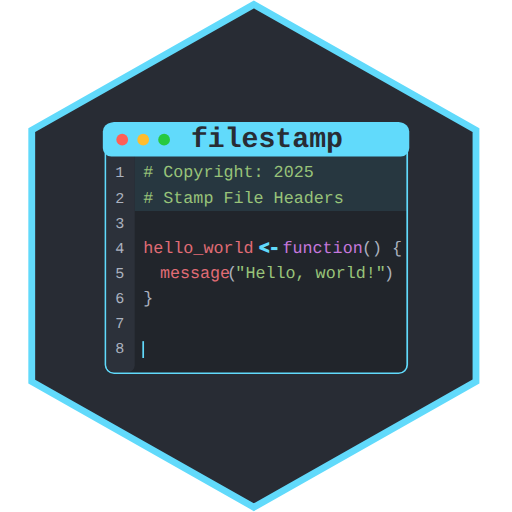
t = 0.00 s
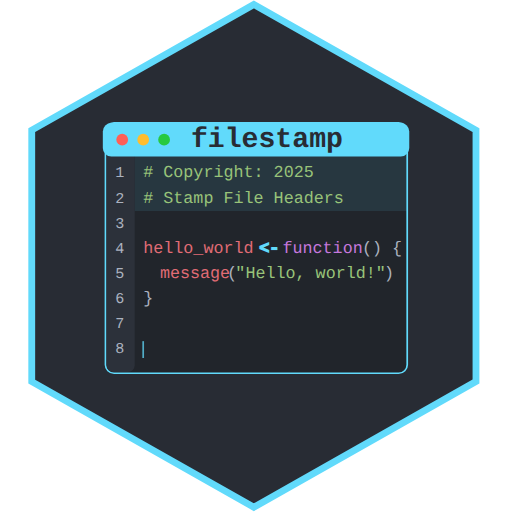
t = 0.19 s
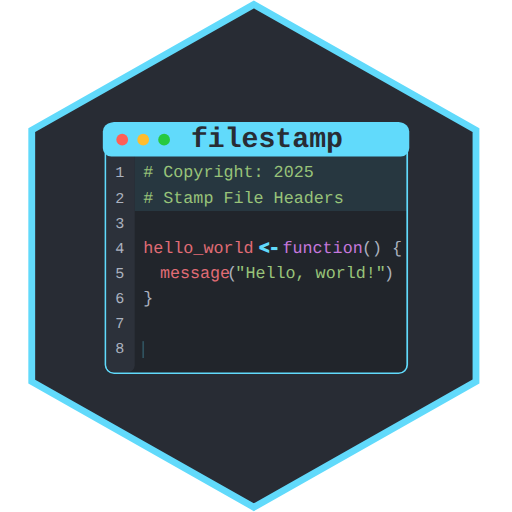
t = 0.56 s
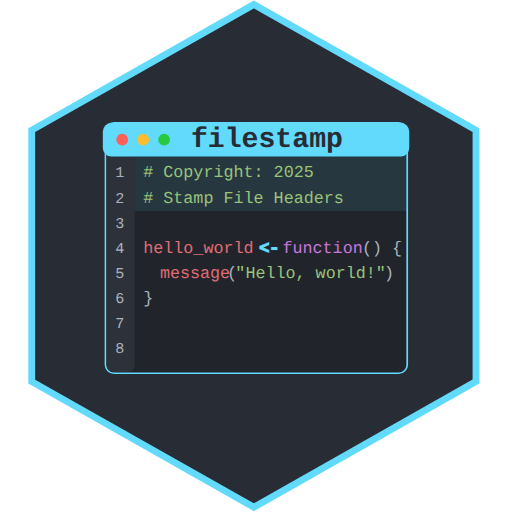
t = 0.75 s
t = 0.94 s: frame unchanged from t = 0.56 s, image omitted
t = 1.31 s: frame unchanged from t = 0.19 s, image omitted

The animated SVG that drew these frames (rendered in a browser with its animation timeline set to each time). Animation: 1 SMIL element (animate=1); one cycle of 1.50 s, repeats indefinitely.

<?xml version="1.0" encoding="UTF-8"?>
<svg id="Layer_1" xmlns="http://www.w3.org/2000/svg" version="1.1" viewBox="0 0 600 600">
  <!-- Generator: Adobe Illustrator 29.1.0, SVG Export Plug-In . SVG Version: 2.1.0 Build 142)  -->
  <defs>
    <style>
      .st0 {
        fill: #27c93f;
      }

      .st1 {
        fill: #c678dd;
      }

      .st1, .st2, .st3, .st4, .st5, .st6, .st7 {
        font-size: 19.6px;
      }

      .st1, .st2, .st3, .st4, .st5, .st6, .st7, .st8 {
        font-family: CourierNewPSMT, 'Courier New';
      }

      .st1, .st2, .st3, .st4, .st9, .st8 {
        isolation: isolate;
      }

      .st2, .st6, .st8 {
        fill: #abb2bf;
      }

      .st3 {
        fill: #98c379;
      }

      .st10 {
        fill-opacity: .1;
      }

      .st10, .st11 {
        fill: #61dafb;
      }

      .st12, .st13, .st5 {
        stroke-width: 2px;
      }

      .st12, .st13, .st5, .st14 {
        stroke: #61dafb;
      }

      .st12, .st5 {
        fill: none;
      }

      .st13, .st7 {
        fill: #21252b;
      }

      .st4 {
        fill: #e06c75;
      }

      .st15 {
        fill: #ff5f56;
      }

      .st16 {
        fill: #ffbd2e;
      }

      .st17 {
        fill: #2c313a;
      }

      .st14 {
        stroke-width: 8px;
      }

      .st14, .st9 {
        fill: #282c34;
      }

      .st9 {
        font-family: CourierNewPS-BoldMT, 'Courier New';
        font-size: 33px;
        font-weight: 700;
      }

      .st8 {
        font-size: 17.7px;
      }
    </style>
  </defs>
  <path class="st14" d="M297.5,5.2l260.3,147.3v294.6l-260.3,147.3L37.2,447.2V152.5L297.5,5.2Z"/>
  <rect class="st13" x="123.6" y="144.1" width="353.6" height="293.3" rx="10" ry="10"/>
  <rect class="st17" x="124.9" y="175.1" width="33" height="260.7" rx="7.9" ry="7.9"/>
  <rect class="st11" x="120.5" y="144.1" width="359.1" height="39.3" rx="10" ry="10"/>
  <circle class="st15" cx="143.2" cy="163.7" r="6.9"/>
  <circle class="st16" cx="167.8" cy="163.7" r="6.9"/>
  <circle class="st0" cx="192.3" cy="163.7" r="6.9"/>
  <text class="st9" transform="translate(223.7 172.4)"><tspan x="0" y="0">filestamp</tspan></text>
  <text class="st8" transform="translate(135 207.9)"><tspan x="0" y="0">1</tspan></text>
  <text class="st8" transform="translate(135 237.4)"><tspan x="0" y="0">2</tspan></text>
  <text class="st8" transform="translate(135 266.9)"><tspan x="0" y="0">3</tspan></text>
  <text class="st8" transform="translate(135 296.3)"><tspan x="0" y="0">4</tspan></text>
  <text class="st8" transform="translate(135 325.8)"><tspan x="0" y="0">5</tspan></text>
  <text class="st8" transform="translate(135 355.3)"><tspan x="0" y="0">6</tspan></text>
  <text class="st8" transform="translate(135 384.7)"><tspan x="0" y="0">7</tspan></text>
  <text class="st8" transform="translate(135 414.2)"><tspan x="0" y="0">8</tspan></text>
  <rect class="st10" x="158" y="181.3" width="319.2" height="66"/>
  <text class="st3" transform="translate(167.8 207.9)"><tspan x="0" y="0"># Copyright: 2025</tspan></text>
  <text class="st3" transform="translate(167.8 237.4)"><tspan x="0" y="0"># Stamp File Headers</tspan></text>
  <text class="st4" transform="translate(167.8 296.3)"><tspan x="0" y="0">hello_world</tspan></text>
  <g>
    <text class="st7" transform="translate(303.8 296.6)"><tspan x="0" y="0">&lt;-</tspan></text>
    <text class="st6" transform="translate(303.8 296.6)"><tspan x="0" y="0">&lt;-</tspan></text>
    <text class="st5" transform="translate(303.8 296.6)"><tspan x="0" y="0">&lt;-</tspan></text>
  </g>
  <text class="st1" transform="translate(331 296)"><tspan x="0" y="0">function</tspan></text>
  <text class="st2" transform="translate(424.2 296)"><tspan x="0" y="0">() {</tspan></text>
  <text class="st4" transform="translate(187.4 326)"><tspan x="0" y="0">message</tspan></text>
  <text class="st2" transform="translate(266 325.8)"><tspan x="0" y="0">(</tspan></text>
  <text class="st3" transform="translate(275.8 325.8)"><tspan x="0" y="0">&quot;Hello, world!&quot;</tspan></text>
  <text class="st2" transform="translate(450 325.8)"><tspan x="0" y="0">)</tspan></text>
  <text class="st2" transform="translate(167.8 355.3)"><tspan x="0" y="0">}</tspan></text>
  <line class="st12" x1="167.8" y1="419.5" x2="167.8" y2="399.8">
    <animate accumulate="none" additive="replace" attributeName="opacity" calcMode="linear" dur="1.5s" fill="remove" repeatCount="indefinite" restart="always" values="1;0;1"/>
  </line>
</svg>